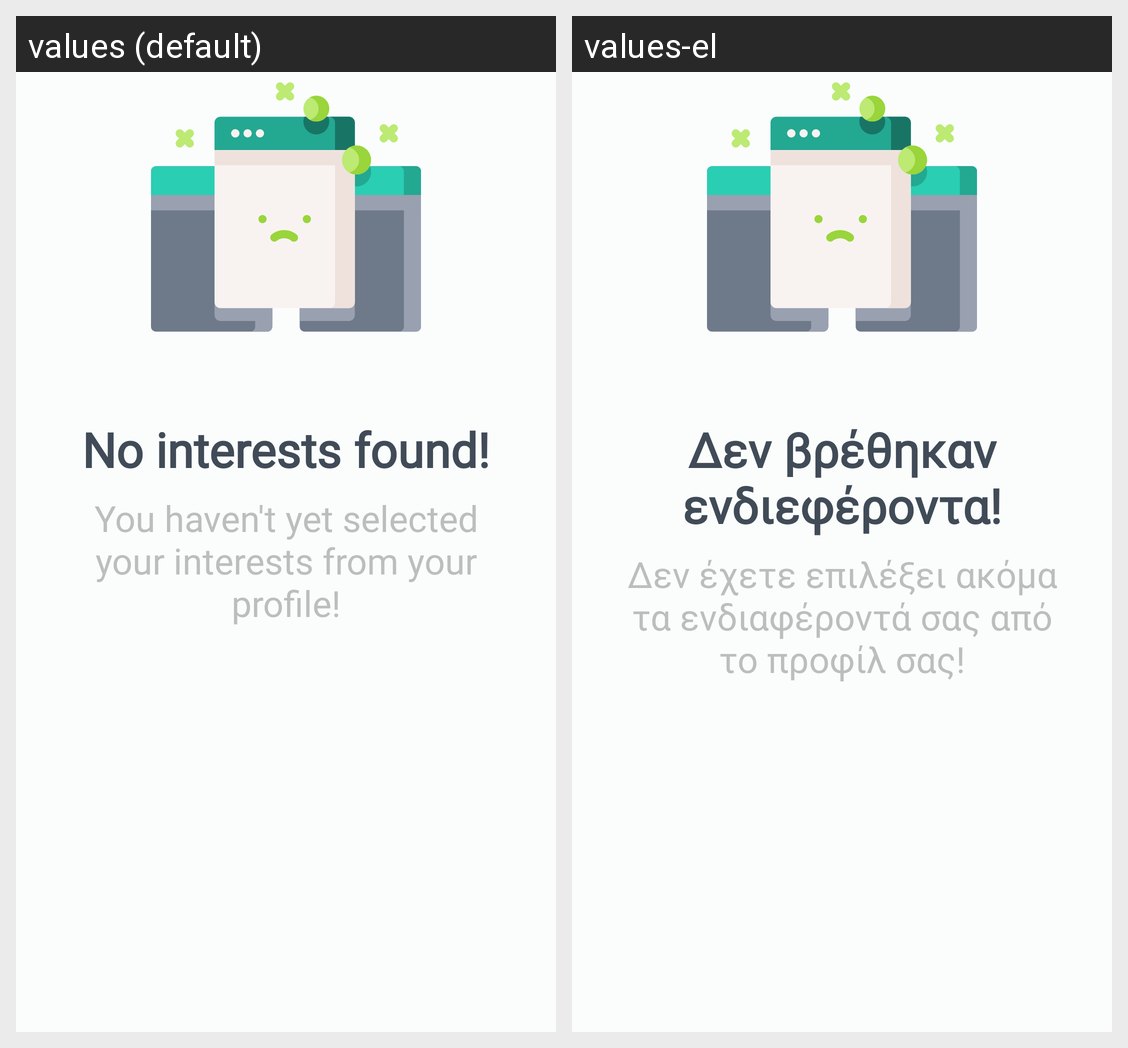

Locale-by-locale string values for the Android screen shown in this grid:
Android screen res/layout/layout_user_has_not_selected_interests.xml rendered under 2 locales, left to right: values (default), values-el. Device: Nexus 5 (rendered at 1080×1920; each locale shown at half size, 540×960, under a caption strip naming it); theme Theme.CyprusTraveler.
Strings drawn on this screen, with the default value and each locale's value (text and hints the layout hard-codes, and strings that could not be matched under every locale, appear in the picture but are not listed):

txt_no_interests
  values: No interests found!
  values-el: Δεν βρέθηκαν ενδιεφέροντα!

txt_no_interests_2
  values: You haven't yet selected your interests from your profile!
  values-el: Δεν έχετε επιλέξει ακόμα τα ενδιαφέροντά σας από το προφίλ σας!
